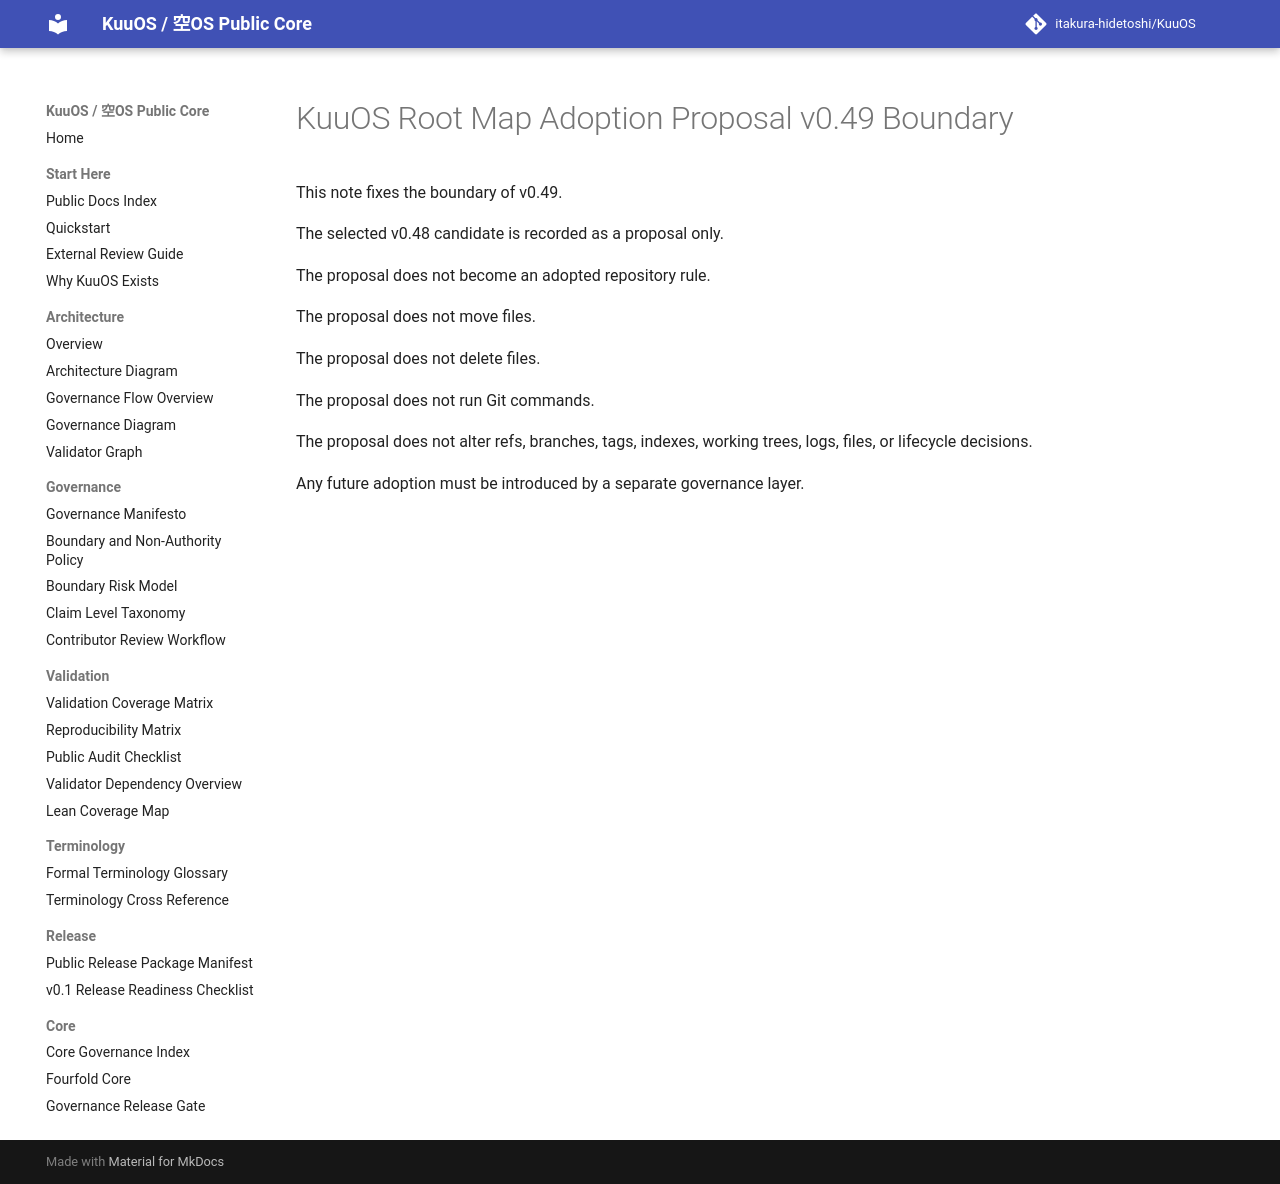

repository: itakura-hidetoshi/KuuOS · page: root_map_adoption_proposal_v0_49_boundary/index.html · generator: mkdocs

# KuuOS Root Map Adoption Proposal v0.49 Boundary

This note fixes the boundary of v0.49.

The selected v0.48 candidate is recorded as a proposal only.

The proposal does not become an adopted repository rule.

The proposal does not move files.

The proposal does not delete files.

The proposal does not run Git commands.

The proposal does not alter refs, branches, tags, indexes, working trees, logs, files, or lifecycle decisions.

Any future adoption must be introduced by a separate governance layer.
